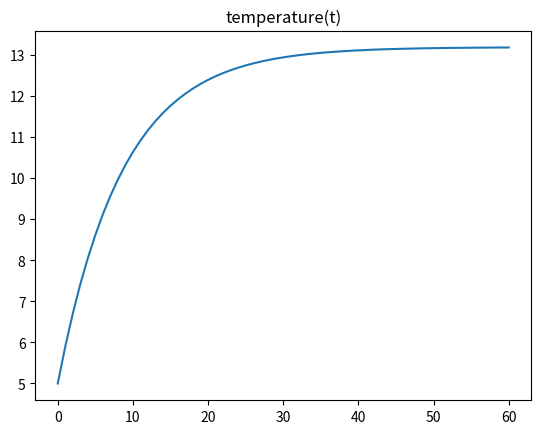

Here is the Python script that generated this plot:
import matplotlib.pyplot as plt


time=0;      # in minutes
deltaT= 1    # do not change!

temp= 5            # actual room temperature
desiredTemp=17     # desired room temperature
outsideTemp= 5     # temperature outside of room
maxPower=1000      # for heater fan

timeList = []
tempList = []
desiredTempList = []

timeList.append(time)
tempList.append(temp)
desiredTempList.append(desiredTemp)

accError=0
for i in range(60):

	# you can change the controller and the maxPower of the heater
	# heater allows change once a minute to any value within 0 <= power <= maxPower
	
	# simple thermostat control - try to replace with something better!
	if temp < desiredTemp:
		power = maxPower
	else:
		power = 0
		
	# simulate the physical system according to the laws of physics
	# you cannot change below!
	
	# enforce heater constraint
	if power>maxPower: power=maxPower
	
	time = time + deltaT  # time always increased with deltaT
	
	# effect of outside temperature and heater
	tempChange = 0.11 * (outsideTemp-temp) + 0.0009 * power  

	temp = temp +  tempChange * deltaT
	
	
	# THIS IS JUST TO PUT THE MOST RECENT VALUES IN THE LISTS
	
	timeList.append(time)
	tempList.append(temp)
	desiredTempList.append(desiredTemp)

plt.figure(1)

plt.title('temperature(t)')
plt.plot(timeList,tempList)



plt.show()



